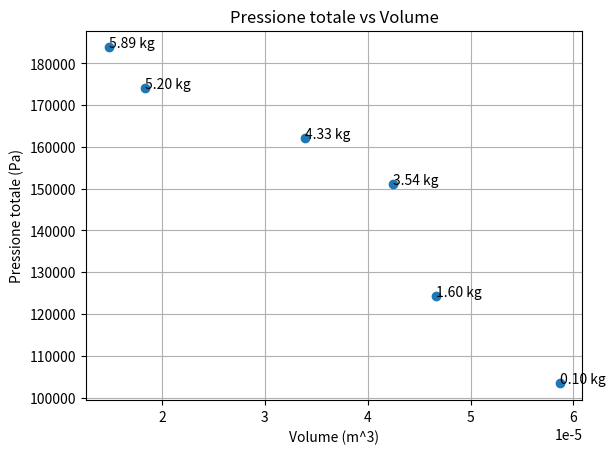

Write the Python code that produced this figure.
import matplotlib.pyplot as plt
import math

# --- DATI DI INPUT ---
ms = 0.10  # massa pistone kg
m = 0.05   # massa aggiunta kg
altezze = [0.083, 0.066, 0.060, 0.048, 0.026, 0.021]  
diametro_siringa = 0.030  # m (30 mm)
pressione_atm = 1.020e5  # Pa
g = 9.81  # gravità
masse = [0.10, 1.600, 3.535, 4.335, 5.195, 5.895] # masse in kg

# --- CALCOLI ---
area = math.pi * (diametro_siringa / 2)**2

print(f"{'Massa (kg)':>10} {'Forza peso (N)':>15} {'Altezza (m)':>12} {'Volume (m^3)':>15} {'Pressione (Pa)':>15} {'Pressione totale (Pa)':>22}")

volumes = []
pressioni_totali = []

for massa, altezza in zip(masse, altezze):
    volume = math.pi * (diametro_siringa/2)**2 * altezza  # V = pi*r^2*h
    forza_peso = massa * g  # F = m*g
    pressione = forza_peso / area  # P = F/A
    pressione_totale = pressione + pressione_atm  # P_tot = P + P_atm

    volumes.append(volume)
    pressioni_totali.append(pressione_totale)
    print(f"{massa:10.2f} {forza_peso:15.4f} {altezza:12.4f} {volume:15.6e} {pressione:15.2f} {pressione_totale:22.2f}")

# --- GRAFICO ---
plt.plot(volumes, pressioni_totali, 'o')
for massa, volume, pressione_totale in zip(masse, volumes, pressioni_totali):
    plt.annotate(f'{massa:.2f} kg', (volume, pressione_totale))

plt.xlabel('Volume (m^3)')
plt.ylabel('Pressione totale (Pa)')
plt.title('Pressione totale vs Volume')
plt.grid(True)
plt.show()
